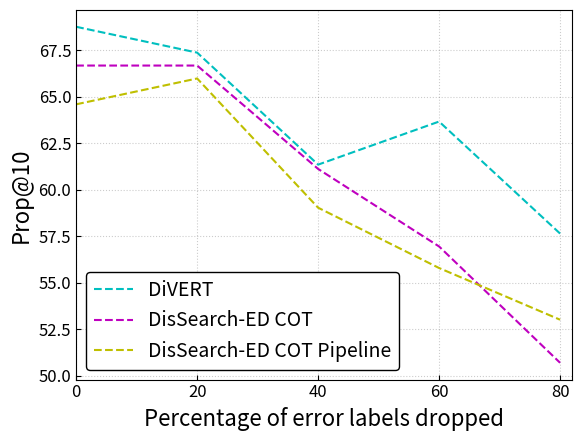

Write the Python code that produced this figure.
import os
import pathlib
import matplotlib.pyplot as plt
import numpy as np
import matplotlib.ticker as ticker


# http://www.ColorBrewer.org - for color blind friendly graphs
colour_scheme = [
['#1b9e77','#d95f02','#7570b3','#e7298a','#66a61e'],
['#a6cee3','#1f78b4','#b2df8a','#33a02c','#fb9a99'],
['#e41a1c','#377eb8','#4daf4a','#984ea3','#ff7f00'],
['#66c2a5','#fc8d62','#8da0cb','#e78ac3','#a6d854'],
['#8dd3c7','#ffffb3','#bebada','#fb8072','#80b1d3']
]


def plot(vae, e_d_given_s, e_given_s_plus_d_given_s_e, x, filename, choice = 0):

    plt.rc('xtick', labelsize=5)
    plt.rc('ytick', labelsize=5)
    plt.rc('legend', fontsize=8)
    
    fig = plt.figure()
    ax = plt.subplot(111)
    ax.tick_params(direction="in")
    plt.rcParams.update({'font.size': 32})
    
    # plot grid
    plt.grid(alpha=0.2, linestyle='dotted', c="black")

    # set ticks
    ax.set_xticks(x, minor=False)
    tick_spacing = 20
    ax.xaxis.set_major_locator(ticker.MultipleLocator(tick_spacing))
    # increase the limits of the fig to see the end points clearly
    ax.set_xlim(min(x), max(x)+2)
    
    ax.plot(x, vae, color="c", linewidth=1.5, linestyle="dashed", label="DiVERT")
    ax.plot(x, e_d_given_s, color="m", linewidth=1.5, linestyle="dashed", label="DisSearch-ED COT")
    ax.plot(x, e_given_s_plus_d_given_s_e, color="y", linewidth=1.5, linestyle="dashed", label="DisSearch-ED COT Pipeline")
    
    ax.legend(loc='lower left', frameon=True, framealpha=1, edgecolor="black", fontsize=14)
    ax.set_xlabel("Percentage of error labels dropped", fontsize=16)
    ax.set_ylabel("Prop@10", fontsize=16)
    plt.yticks(fontsize=12)
    plt.xticks(fontsize=12)
    
    fig.savefig(filename, bbox_inches='tight')


def main():
    dir_name = "plots"
    pathlib.Path(dir_name).mkdir(parents=True, exist_ok=True)
    filename = os.path.join(dir_name, "vae_graph.pdf")

    vae = np.asarray([68.75, 67.3611111111111, 61.3425925925925, 63.6574074074074, 57.6388888888888])
    e_d_given_s = np.asarray([66.6666666666666, 66.6666666666666, 61.1111111111111, 56.9444444444444, 50.6944444444444])
    e_given_s_plus_d_given_s_e = np.asarray([64.5833333333333, 65.97222222, 59.02777778, 55.78703704, 53.00925926])
    x = np.asarray([0, 20, 40, 60, 80], dtype=int)

    plot(vae, e_d_given_s, e_given_s_plus_d_given_s_e, x, filename)


if __name__ == "__main__":
    main()
